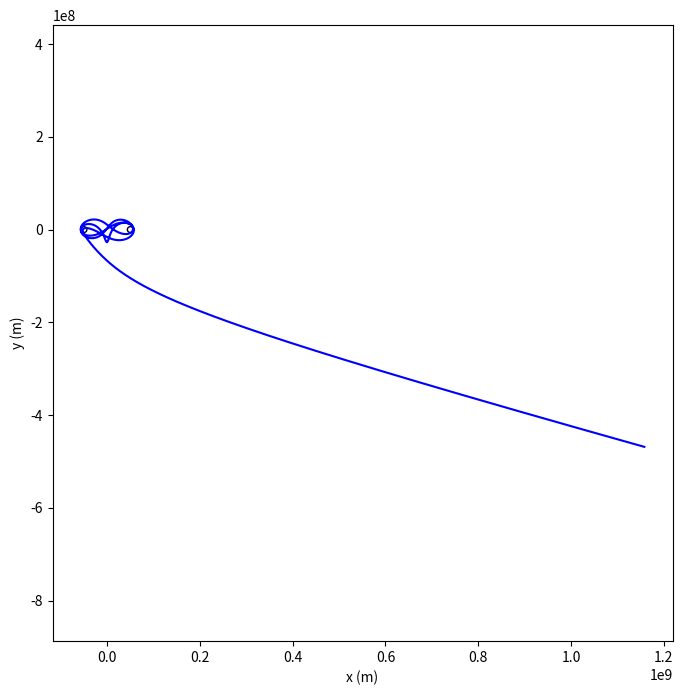

Generate this figure with matplotlib:
import numpy as np
import matplotlib.pyplot as plt

# Tableau des instants où on souhaite résoudre le système
dt = 5
t_max = 720000  # Durée totale de la simulation en secondes
t = 0
i = 0

# Constantes
MT=5.972e24 # kg
RT=6.371e6   # m
G=6.674e-11 # SI
x0,y0 = 5e7+6.8e6,0. # Coordonnées initiales du satellite
vx0,vy0 = 0.,9.8e3 # Vitesse initiale du satellite
xT,yT = 5e7,0 # Coordonnées de la Terre
# omega = 0 # Vitesse angulaire du réf

# Equations du système
def distance(x,y,pPos):
    res = np.sqrt((x - pPos[0])**2 + (y - pPos[1])**2)
    return res

def eqx(x,y,pPos):
    return (G*MT*(pPos[0] - x)) / distance(x,y,pPos)**3

def eqy(x,y,pPos):
    return (G*MT*(pPos[1] - y)) / distance(x,y,pPos)**3

sols = [[x0, y0, vx0, vy0]] # Conditions initiales [x0, y0, vx0, vy0]

while t <= t_max:
    t+=dt
    i+=1

    print(t/t_max*100, "%" , end="\r")
    
    x_n = sols[i-1][0] + dt * sols[i-1][2]
    y_n = sols[i-1][1] + dt * sols[i-1][3]
    ax = eqx(sols[i-1][0], sols[i-1][1],[xT,yT]) + eqx(sols[i-1][0], sols[i-1][1],[-1*xT,-1*yT]) # + eqx(sols[i-1][0], sols[i-1][1],[0,0])
    ay = eqy(sols[i-1][0], sols[i-1][1],[xT,yT]) + eqy(sols[i-1][0], sols[i-1][1],[-1*xT,-1*yT]) #à + eqy(sols[i-1][0], sols[i-1][1],[0,0])
    vx_n = sols[i-1][2] + dt * ax
    vy_n = sols[i-1][3] + dt * ay
    # print("")
    # print("Pos: ", x_n, y_n)
    # print("Speed: ", vx_n, vy_n)
    # print("Acc: ", ax, ay)
    # print("")

    # time.sleep(1)

    if distance(x_n, y_n,[-1*xT,-1*yT]) <= RT/100 or distance(x_n, y_n,[xT,yT]) <= RT/100: 
        sols = sols[:i]  # Truncate the array to the current size
        break
    
    sols.append([x_n, y_n, vx_n, vy_n])

print("Simulation complete. Number of steps:", len(sols))

# Extraction des coordonnées pour le tracé
x_coords = [sol[0] for sol in sols]
y_coords = [sol[1] for sol in sols]

# Tracé de la trajectoire
plt.figure(figsize=(8,8))
plt.axis('equal')
#plt.xlim([-100,100.])  # Limites de l'axe x
#plt.ylim([-100,100.])  # Limites de l'axe y
plt.xlabel('x (m)')
plt.ylabel('y (m)')
plt.plot(x_coords, y_coords, color='blue')
ax = plt.gca()
radius = RT  # Rayon de la Terre en m
circle = plt.Circle((xT, yT), radius, color='black', fill=False)
circle2 = plt.Circle((-xT, -yT), radius, color='black', fill=False)
# circle3 = plt.Circle((0, 0), radius, color='black', fill=False)
ax.add_patch(circle)
ax.add_patch(circle2)
# ax.add_patch(circle3)
plt.show()
